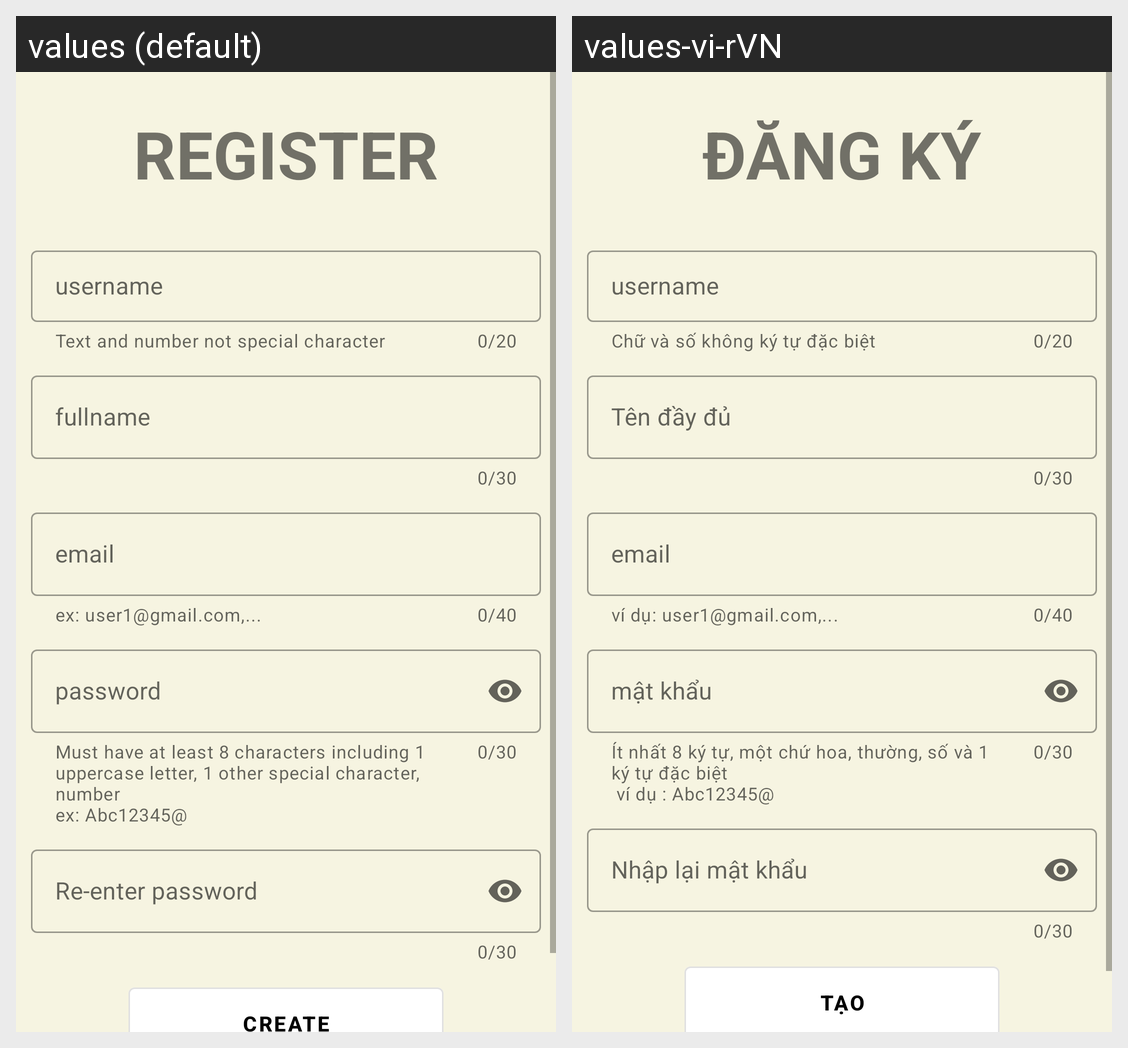

Locale-by-locale string values for the Android screen shown in this grid:
Android screen res/layout/activity_register.xml rendered under 2 locales, left to right: values (default), values-vi-rVN. Device: Nexus 5 (rendered at 1080×1920; each locale shown at half size, 540×960, under a caption strip naming it); theme Theme.LuanvanMXHHippo.
Strings drawn on this screen, with the default value and each locale's value (text and hints the layout hard-codes, and strings that could not be matched under every locale, appear in the picture but are not listed):

txt_title_register
  values: REGISTER
  values-vi-rVN: ĐĂNG KÝ

txt_username
  values: username
  values-vi-rVN: username

txt_text_helper_username
  values: Text and number not special character
  values-vi-rVN: Chữ và số không ký tự đặc biệt

txt_fullname
  values: fullname
  values-vi-rVN: Tên đầy đủ

txt_email
  values: email
  values-vi-rVN: email

txt__text_helper_email
  values: ex: user1@gmail.com,...
  values-vi-rVN: ví dụ: user1@gmail.com,...

txt_password
  values: password
  values-vi-rVN: mật khẩu

txt_text_helper_password
  values: Must have at least 8 characters including 1 uppercase letter, 1 other special character, number 
      ex: Abc12345@
  values-vi-rVN: Ít nhất 8 ký tự, một chứ hoa, thường, số và 1 ký tự đặc biệt
       ví dụ : Abc12345@

txt_enter_pass
  values: Re-enter password
  values-vi-rVN: Nhập lại mật khẩu

txt_btn_create
  values: CREATE
  values-vi-rVN: TẠO
